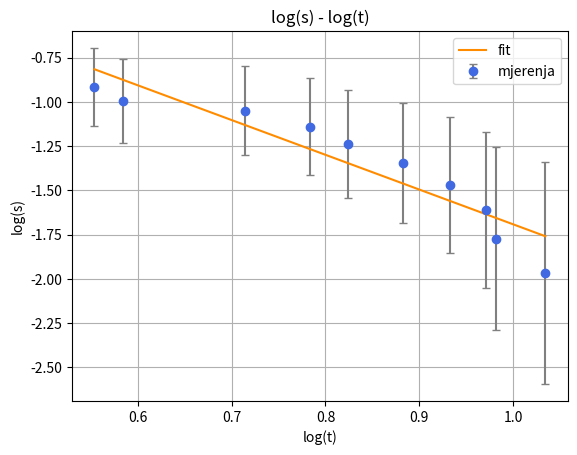
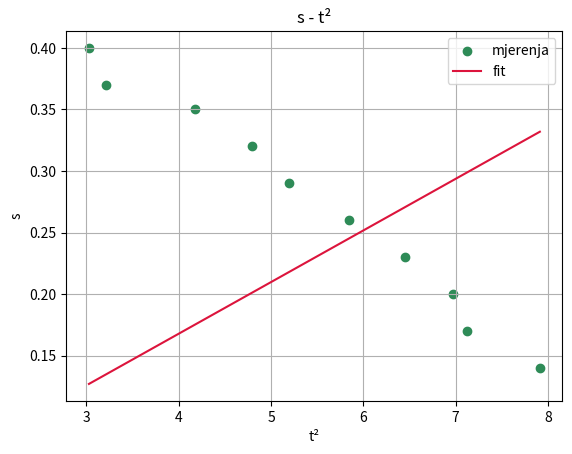

These figures' Python source, in order:
import numpy as np
import matplotlib.pyplot as plt

h0 = 0.54
m = 0.5257
r = 4.025e-3
g = 9.81

h = np.array([0.14, 0.17, 0.19, 0.22, 0.25,
              0.28, 0.31, 0.34, 0.37, 0.40])

t = np.array([1.740, 1.793, 2.043, 2.190, 2.280,
              2.417, 2.540, 2.640, 2.670, 2.813])

s = h0 - h
n = len(s)

# log-log

x = np.log(t)
y = np.log(s)

a = (n*np.sum(x*y) - np.sum(x)*np.sum(y)) / (n*np.sum(x**2) - (np.sum(x))**2)

b = (np.sum(y) - a*np.sum(x)) / n

y_fit = a*x + b

aef1 = 2*np.exp(b)


# error bars na uzor od gnuplota


s_std = np.std(s, ddof=1)
y_err = s_std / s   # propagacija u log(s)

plt.figure()

plt.errorbar(
    x, y,
    yerr=y_err,
    fmt='o',
    color='royalblue',
    ecolor='gray',
    capsize=3,
    label='mjerenja'
)

plt.plot(x, y_fit, color='darkorange', label='fit')

plt.xlabel("log(t)")
plt.ylabel("log(s)")
plt.title("log(s) - log(t)")
plt.grid()
plt.legend()

plt.show()

print("*** LOG-LOG ***")
print("a =", a)
print("b =", b)
print("aef =", aef1)


# s - t^2

x2 = t**2
y2 = s

a2 = np.sum(x2*y2) / np.sum(x2**2)

y_fit2 = a2*x2

aef2 = 2*a2


plt.figure()

plt.scatter(x2, y2, color='seagreen', label='mjerenja')
plt.plot(x2, y_fit2, color='crimson', label='fit')

plt.xlabel("t²")
plt.ylabel("s")
plt.title("s - t²")
plt.grid()
plt.legend()

plt.show()

print("\n*** s - t² ***")
print("a =", a2)
print("aef =", aef2)


# moment tromosti

Iz = (m*g*r**2)/aef2 - m*r**2

print("\n*** MOMENT TROMOSTI ***")
print("Iz =", Iz, "kg m^2")
